Image classification data set "vgg19_TVT" (MeganRows/MangroveCNN on GitHub). Class labels (8): acrostichum aureum, bruguiera cylindrica, bruguiera gymnorhiza, bruguiera sexangula, camptostemon philippensis, ceriops decandra, lumnitzera racemosa, sonneratia alba.

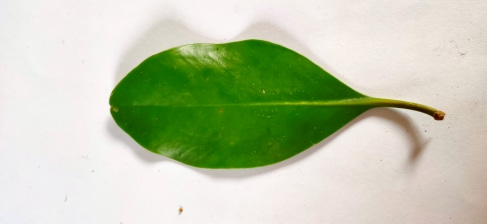
Label: ceriops decandra

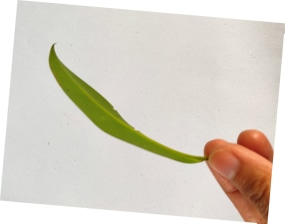
Label: bruguiera cylindrica

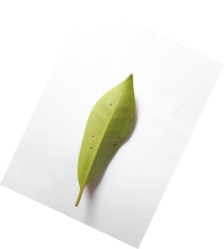
Label: bruguiera gymnorhiza

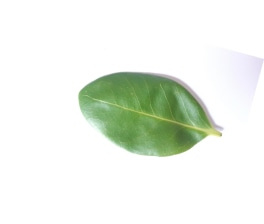
Label: camptostemon philippensis

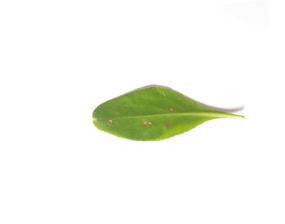
Label: lumnitzera racemosa

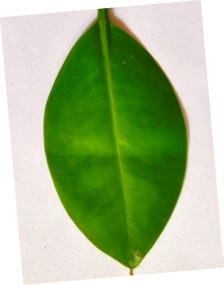
Label: bruguiera sexangula
